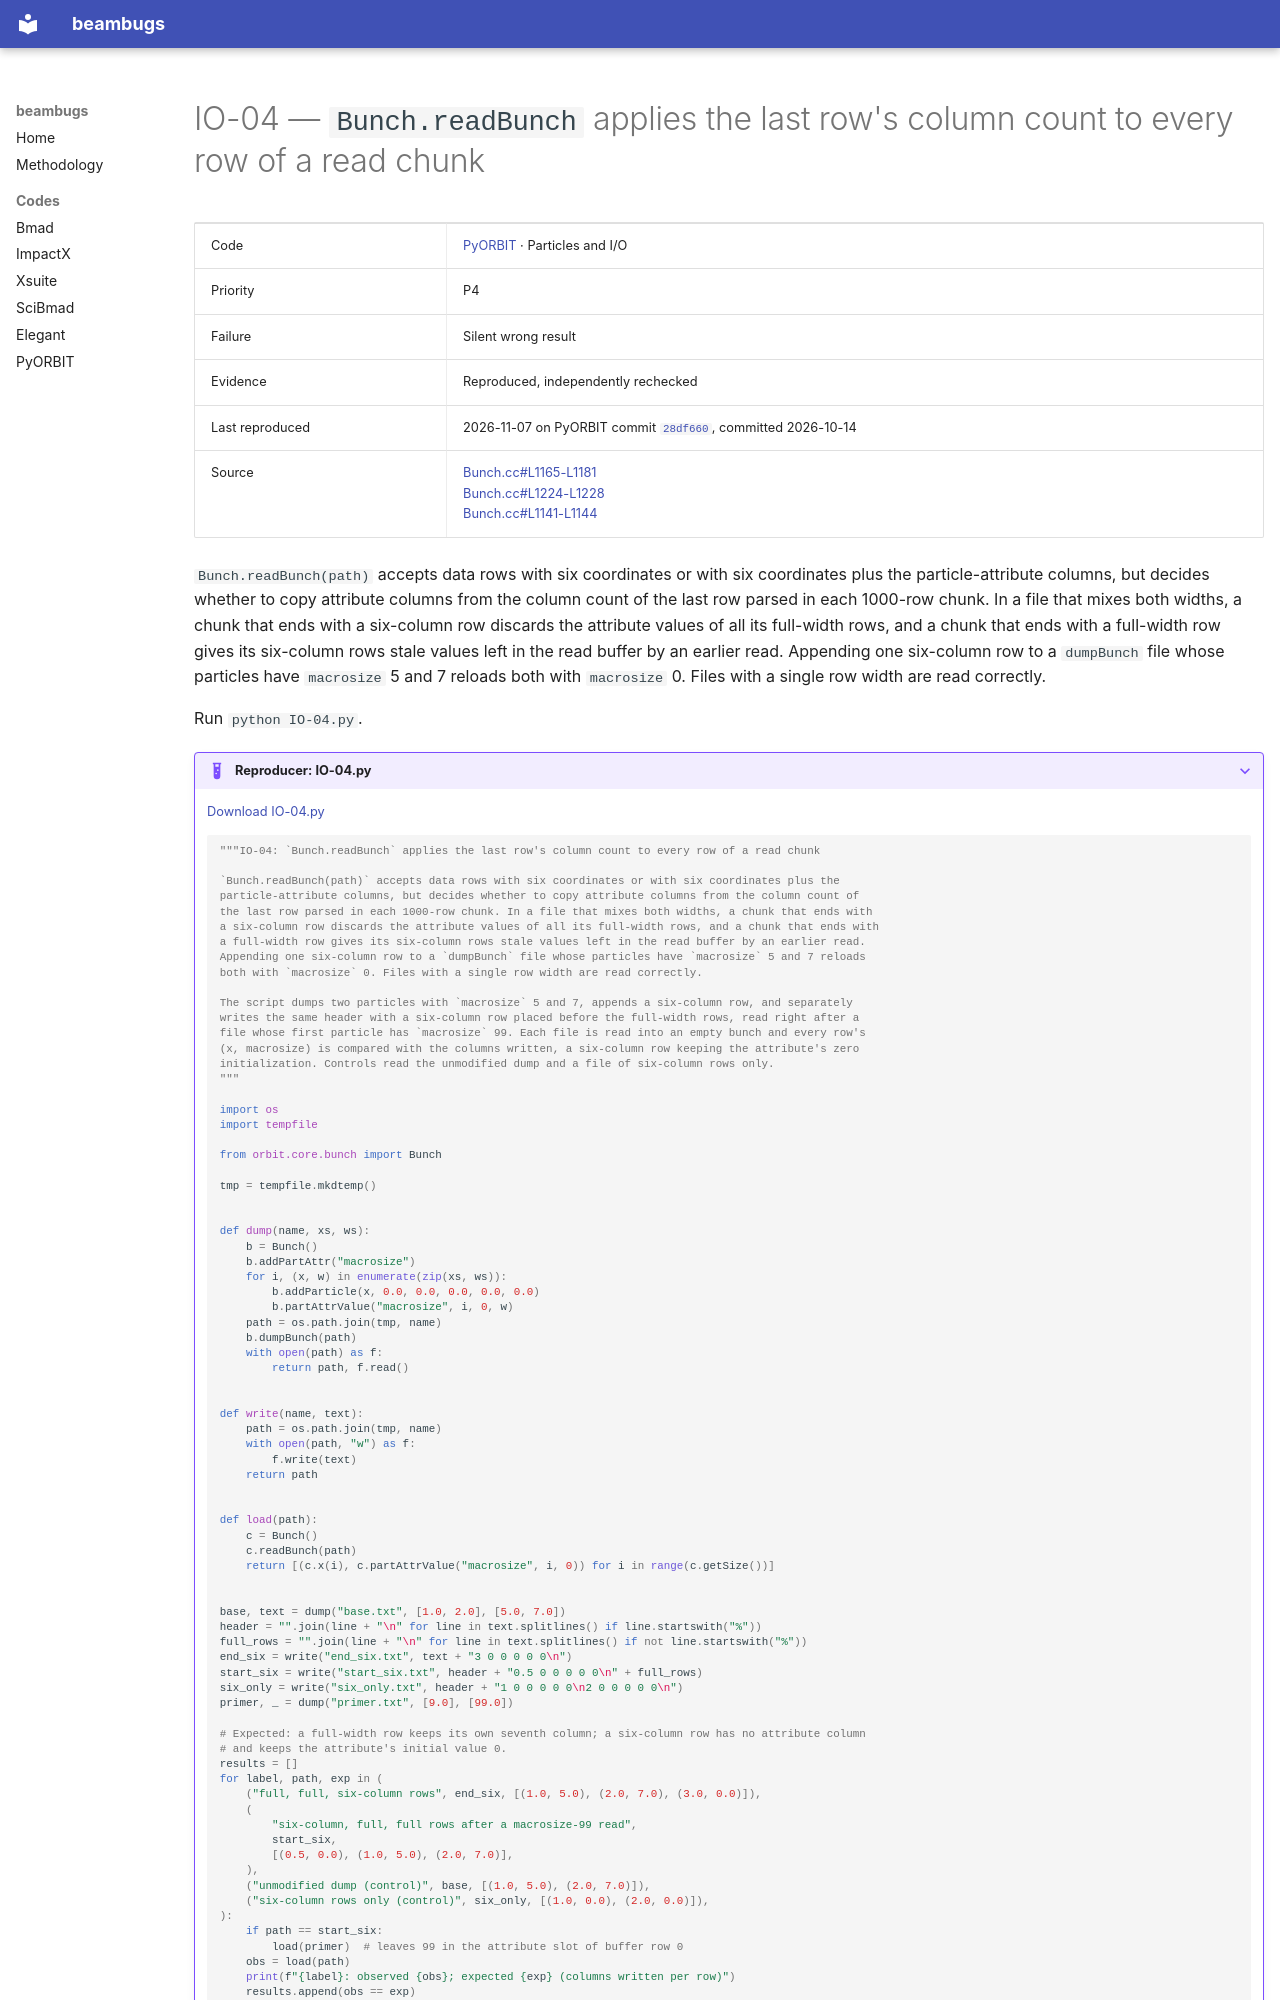

repository: nikitakuklev/beambugs · page: pyorbit/IO-04/index.html · generator: mkdocs

---
title: "IO-04: Bunch.readBunch applies the last row's column count to every row of a read chunk"
hide:
  - toc
---

# IO-04 — `Bunch.readBunch` applies the last row's column count to every row of a read chunk

| | |
|---|---|
| Code | [PyORBIT](../index.md) · Particles and I/O |
| Priority | P4 |
| Failure | Silent wrong result |
| Evidence | Reproduced, independently rechecked |
| Last reproduced | 2026-11-07 on PyORBIT commit [`28df660`](https://github.com/PyORBIT-Collaboration/PyORBIT3/commit/28df66018aeb), committed 2026-10-14 |
| Source | [Bunch.cc#L1165-L1181](https://github.com/PyORBIT-Collaboration/PyORBIT3/blob/28df66018aebe4e2b780b9747f4a2d7b8430a5c0/src/orbit/Bunch.cc#L1165-L1181)<br>[Bunch.cc#L1224-L1228](https://github.com/PyORBIT-Collaboration/PyORBIT3/blob/28df66018aebe4e2b780b9747f4a2d7b8430a5c0/src/orbit/Bunch.cc#L1224-L1228)<br>[Bunch.cc#L1141-L1144](https://github.com/PyORBIT-Collaboration/PyORBIT3/blob/28df66018aebe4e2b780b9747f4a2d7b8430a5c0/src/orbit/Bunch.cc#L1141-L1144) |

`Bunch.readBunch(path)` accepts data rows with six coordinates or with six coordinates
plus the particle-attribute columns, but decides whether to copy attribute columns from the column
count of the last row parsed in each 1000-row chunk. In a file that mixes both widths, a chunk that
ends with a six-column row discards the attribute values of all its full-width rows, and a chunk that
ends with a full-width row gives its six-column rows stale values left in the read buffer by an
earlier read. Appending one six-column row to a `dumpBunch` file whose particles have `macrosize` 5
and 7 reloads both with `macrosize` 0. Files with a single row width are read correctly.

Run `python IO-04.py`.

??? example "Reproducer: IO-04.py"

    [Download IO-04.py](IO-04.py)

    ```python
    """IO-04: `Bunch.readBunch` applies the last row's column count to every row of a read chunk

    `Bunch.readBunch(path)` accepts data rows with six coordinates or with six coordinates plus the
    particle-attribute columns, but decides whether to copy attribute columns from the column count of
    the last row parsed in each 1000-row chunk. In a file that mixes both widths, a chunk that ends with
    a six-column row discards the attribute values of all its full-width rows, and a chunk that ends with
    a full-width row gives its six-column rows stale values left in the read buffer by an earlier read.
    Appending one six-column row to a `dumpBunch` file whose particles have `macrosize` 5 and 7 reloads
    both with `macrosize` 0. Files with a single row width are read correctly.

    The script dumps two particles with `macrosize` 5 and 7, appends a six-column row, and separately
    writes the same header with a six-column row placed before the full-width rows, read right after a
    file whose first particle has `macrosize` 99. Each file is read into an empty bunch and every row's
    (x, macrosize) is compared with the columns written, a six-column row keeping the attribute's zero
    initialization. Controls read the unmodified dump and a file of six-column rows only.
    """

    import os
    import tempfile

    from orbit.core.bunch import Bunch

    tmp = tempfile.mkdtemp()


    def dump(name, xs, ws):
        b = Bunch()
        b.addPartAttr("macrosize")
        for i, (x, w) in enumerate(zip(xs, ws)):
            b.addParticle(x, 0.0, 0.0, 0.0, 0.0, 0.0)
            b.partAttrValue("macrosize", i, 0, w)
        path = os.path.join(tmp, name)
        b.dumpBunch(path)
        with open(path) as f:
            return path, f.read()


    def write(name, text):
        path = os.path.join(tmp, name)
        with open(path, "w") as f:
            f.write(text)
        return path


    def load(path):
        c = Bunch()
        c.readBunch(path)
        return [(c.x(i), c.partAttrValue("macrosize", i, 0)) for i in range(c.getSize())]


    base, text = dump("base.txt", [1.0, 2.0], [5.0, 7.0])
    header = "".join(line + "\n" for line in text.splitlines() if line.startswith("%"))
    full_rows = "".join(line + "\n" for line in text.splitlines() if not line.startswith("%"))
    end_six = write("end_six.txt", text + "3 0 0 0 0 0\n")
    start_six = write("start_six.txt", header + "0.5 0 0 0 0 0\n" + full_rows)
    six_only = write("six_only.txt", header + "1 0 0 0 0 0\n2 0 0 0 0 0\n")
    primer, _ = dump("primer.txt", [9.0], [99.0])
